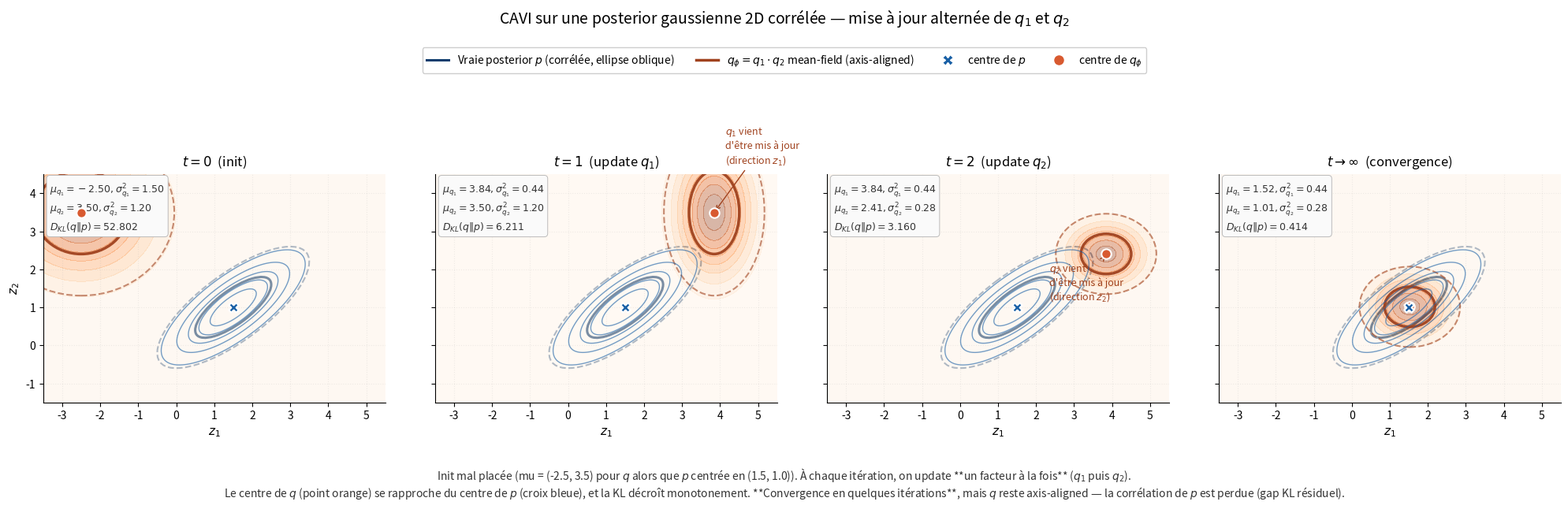

This chart was generated by the following Python code: (Note: this script raises an exception after producing the figure.)
"""
Génère cavi_iterations.png : trajectoire CAVI sur une posterior gaussienne 2D corrélée.

Setup :
- Vraie posterior p(z_1, z_2) gaussienne 2D corrélée (rho = 0.75) — la même que dans
  vi_mean_field_factorization.png.
- Approximation mean-field q(z_1, z_2) = q_1(z_1) * q_2(z_2), gaussienne par facteur.
- Init mal placée : q_1^(0), q_2^(0) avec des moyennes très loin de la vraie posterior.
- On applique les updates CAVI en forme fermée, alternativement q_1 puis q_2.

Updates CAVI explicites pour notre cas gaussien :
Pour p = N([mu_1, mu_2], [[s11, s12], [s12, s22]]) :
  q_1*(z_1) = N(mu_1 + (s12/s22) * (E_q2[z_2] - mu_2), s11 - s12^2/s22)
  q_2*(z_2) = N(mu_2 + (s12/s11) * (E_q1[z_1] - mu_1), s22 - s12^2/s11)

Les variances sont fixes après le premier update — c'est une propriété du cas gaussien.
Seules les moyennes bougent au fil des itérations.

4 panneaux : init, après 1 update (q_1 seul), après 2 updates (q_1 + q_2), à convergence.

Output : cavi_iterations.png
"""

import numpy as np
import matplotlib.pyplot as plt
from matplotlib.patches import Ellipse
from scipy.stats import multivariate_normal, norm
import os

# ---------------------------------------------------------------------
# Vraie posterior : gaussienne 2D corrélée (même que vi_mean_field_factorization)
# ---------------------------------------------------------------------
mu_true = np.array([1.5, 1.0])
sigma_1_true = 1.0
sigma_2_true = 0.8
rho_true = 0.75

Sigma_true = np.array([
    [sigma_1_true**2, rho_true * sigma_1_true * sigma_2_true],
    [rho_true * sigma_1_true * sigma_2_true, sigma_2_true**2]
])

s11 = Sigma_true[0, 0]
s22 = Sigma_true[1, 1]
s12 = Sigma_true[0, 1]

# ---------------------------------------------------------------------
# Updates CAVI en forme fermée
# ---------------------------------------------------------------------
# Pour p gaussienne, la posterior conditionnelle z_1 | z_2 = b est gaussienne avec :
#   moyenne = mu_1 + (s12/s22) * (b - mu_2)
#   variance = s11 - s12^2/s22
# L'update CAVI prend la moyenne conditionnelle sous q (on remplace b par E_q[z_2]).

def update_q1(mu_q2):
    """Update CAVI de q_1 sachant q_2 (de moyenne mu_q2)."""
    mu_q1_new = mu_true[0] + (s12 / s22) * (mu_q2 - mu_true[1])
    var_q1_new = s11 - s12**2 / s22
    return mu_q1_new, var_q1_new

def update_q2(mu_q1):
    """Update CAVI de q_2 sachant q_1 (de moyenne mu_q1)."""
    mu_q2_new = mu_true[1] + (s12 / s11) * (mu_q1 - mu_true[0])
    var_q2_new = s22 - s12**2 / s11
    return mu_q2_new, var_q2_new

# ---------------------------------------------------------------------
# Simulation : init mal placée + plusieurs cycles CAVI
# ---------------------------------------------------------------------
# Init avec moyennes très loin et grosses variances pour rendre le mouvement visible
mu_q1, var_q1 = -2.5, 1.5
mu_q2, var_q2 = 3.5, 1.2

states = []
labels = []

# État 0 : init
states.append((mu_q1, var_q1, mu_q2, var_q2))
labels.append(r"$t = 0$  (init)")

# État 1 : après update de q_1
mu_q1, var_q1 = update_q1(mu_q2)
states.append((mu_q1, var_q1, mu_q2, var_q2))
labels.append(r"$t = 1$  (update $q_1$)")

# État 2 : après update de q_2
mu_q2, var_q2 = update_q2(mu_q1)
states.append((mu_q1, var_q1, mu_q2, var_q2))
labels.append(r"$t = 2$  (update $q_2$)")

# Itérer jusqu'à convergence (en réalité, 2 updates suffisent pour ce cas gaussien
# car les variances sont fixes et les moyennes convergent vers le vrai mu)
for _ in range(8):
    mu_q1, var_q1 = update_q1(mu_q2)
    mu_q2, var_q2 = update_q2(mu_q1)

states.append((mu_q1, var_q1, mu_q2, var_q2))
labels.append(r"$t \to \infty$  (convergence)")

print("Trajectoire CAVI :")
for i, (mq1, vq1, mq2, vq2) in enumerate(states):
    print(f"  État {i} : mu_q1={mq1:.3f}, var_q1={vq1:.3f}, "
          f"mu_q2={mq2:.3f}, var_q2={vq2:.3f}")

# ---------------------------------------------------------------------
# Helpers pour ellipses
# ---------------------------------------------------------------------
def ellipse_from_cov(mean, cov, n_std=1.0, **kwargs):
    eigvals, eigvecs = np.linalg.eigh(cov)
    order = eigvals.argsort()[::-1]
    eigvals, eigvecs = eigvals[order], eigvecs[:, order]
    angle = np.degrees(np.arctan2(eigvecs[1, 0], eigvecs[0, 0]))
    width, height = 2 * n_std * np.sqrt(eigvals)
    return Ellipse(mean, width, height, angle=angle, **kwargs)

# ---------------------------------------------------------------------
# Calcul de l'ELBO pour chaque état (pour annotation)
# Pour p gaussienne et q gaussien mean-field, ELBO = log p(x) - KL(q || p).
# Comme p(x) est fixé, on track juste -KL ou la KL directement.
# KL(q || p) entre deux gaussiennes 2D :
#   KL = 0.5 * [tr(Sigma_p^-1 Sigma_q) + (mu_p - mu_q)^T Sigma_p^-1 (mu_p - mu_q) - 2 + log|Sigma_p|/|Sigma_q|]
# ---------------------------------------------------------------------
def kl_gaussian(mu_q, Sigma_q, mu_p, Sigma_p):
    d = 2
    Sigma_p_inv = np.linalg.inv(Sigma_p)
    diff = mu_p - mu_q
    tr_term = np.trace(Sigma_p_inv @ Sigma_q)
    quad_term = diff @ Sigma_p_inv @ diff
    logdet_term = np.log(np.linalg.det(Sigma_p)) - np.log(np.linalg.det(Sigma_q))
    return 0.5 * (tr_term + quad_term - d + logdet_term)

kls = []
for (mq1, vq1, mq2, vq2) in states:
    mu_q_vec = np.array([mq1, mq2])
    Sigma_q_mat = np.diag([vq1, vq2])
    kls.append(kl_gaussian(mu_q_vec, Sigma_q_mat, mu_true, Sigma_true))

print("\nKL(q || p) à chaque état :")
for i, kl in enumerate(kls):
    print(f"  État {i} : KL = {kl:.4f}")

# ---------------------------------------------------------------------
# Figure : 4 panneaux côte à côte
# ---------------------------------------------------------------------
fig, axes = plt.subplots(1, 4, figsize=(20, 5.5), sharex=True, sharey=True)

color_p = '#185FA5'      # vraie posterior
color_q = '#D85A30'      # q courant
color_p_edge = '#0F3D6E'
color_q_edge = '#A0421E'

x_lim = (-3.5, 5.5)
y_lim = (-1.5, 4.5)
xx, yy = np.meshgrid(np.linspace(*x_lim, 200), np.linspace(*y_lim, 200))
pos = np.dstack([xx, yy])

# Densité de la vraie posterior (fixe pour tous les panneaux)
rv_p = multivariate_normal(mu_true, Sigma_true)
zz_p = rv_p.pdf(pos)

for idx, (ax, (mq1, vq1, mq2, vq2), label, kl) in enumerate(
        zip(axes, states, labels, kls)):

    # 1. Vraie posterior en arrière-plan (contours + ellipses)
    ax.contour(xx, yy, zz_p, levels=6, colors=color_p, linewidths=1.0, alpha=0.6)
    ell_p_1 = ellipse_from_cov(mu_true, Sigma_true, n_std=1.0,
                                fill=False, edgecolor=color_p_edge,
                                linewidth=2.2, alpha=0.85,
                                label=r'vraie posterior $p$')
    ell_p_2 = ellipse_from_cov(mu_true, Sigma_true, n_std=2.0,
                                fill=False, edgecolor=color_p_edge,
                                linewidth=1.5, alpha=0.5, linestyle='--')
    ax.add_patch(ell_p_1)
    ax.add_patch(ell_p_2)

    # 2. q courant (gaussienne mean-field, axis-aligned)
    mu_q_vec = np.array([mq1, mq2])
    Sigma_q_mat = np.diag([vq1, vq2])

    rv_q = multivariate_normal(mu_q_vec, Sigma_q_mat)
    zz_q = rv_q.pdf(pos)
    ax.contourf(xx, yy, zz_q, levels=8, cmap='Oranges', alpha=0.35)

    ell_q_1 = ellipse_from_cov(mu_q_vec, Sigma_q_mat, n_std=1.0,
                                fill=False, edgecolor=color_q_edge,
                                linewidth=2.5, alpha=0.95,
                                label=r'$q_\phi$ courant (mean-field)')
    ell_q_2 = ellipse_from_cov(mu_q_vec, Sigma_q_mat, n_std=2.0,
                                fill=False, edgecolor=color_q_edge,
                                linewidth=1.5, alpha=0.6, linestyle='--')
    ax.add_patch(ell_q_1)
    ax.add_patch(ell_q_2)

    # Centre de q (point orange)
    ax.scatter([mq1], [mq2], color=color_q, s=80, zorder=5,
               edgecolor='white', linewidth=1.5)
    # Centre de p (point bleu)
    ax.scatter([mu_true[0]], [mu_true[1]], color=color_p, s=80, zorder=5,
               edgecolor='white', linewidth=1.5, marker='X')

    # 3. Mise en forme
    ax.set_xlim(x_lim)
    ax.set_ylim(y_lim)
    ax.set_aspect('equal')
    ax.set_title(label, fontsize=12, pad=8)
    ax.set_xlabel(r'$z_1$', fontsize=11)
    if idx == 0:
        ax.set_ylabel(r'$z_2$', fontsize=11)
    ax.grid(True, alpha=0.2, linestyle=':')
    ax.spines['top'].set_visible(False)
    ax.spines['right'].set_visible(False)

    # 4. Encadré valeurs courantes
    ax.text(0.02, 0.97,
            fr'$\mu_{{q_1}}={mq1:.2f}, \sigma_{{q_1}}^2={vq1:.2f}$' + '\n'
            fr'$\mu_{{q_2}}={mq2:.2f}, \sigma_{{q_2}}^2={vq2:.2f}$' + '\n'
            fr'$D_{{KL}}(q\|p) = {kl:.3f}$',
            transform=ax.transAxes, fontsize=9, color='#333',
            verticalalignment='top',
            bbox=dict(boxstyle='round,pad=0.35', facecolor='#fafafa',
                      edgecolor='#bbb', linewidth=0.7))

    # 5. Sur les panneaux 1 et 2, indiquer ce qu'on vient d'updater
    if idx == 1:
        ax.annotate('$q_1$ vient\nd\'être mis à jour\n(direction $z_1$)',
                    xy=(mq1, mq2), xytext=(mq1 + 0.3, mq2 + 1.3),
                    fontsize=9, color=color_q_edge, ha='left',
                    arrowprops=dict(arrowstyle='->', color=color_q_edge, lw=1.0))
    elif idx == 2:
        ax.annotate('$q_2$ vient\nd\'être mis à jour\n(direction $z_2$)',
                    xy=(mq1, mq2), xytext=(mq1 - 1.5, mq2 - 1.2),
                    fontsize=9, color=color_q_edge, ha='left',
                    arrowprops=dict(arrowstyle='->', color=color_q_edge, lw=1.0))

# Légende globale en haut
handles = [
    plt.Line2D([0], [0], color=color_p_edge, linewidth=2.2,
               label=r'Vraie posterior $p$ (corrélée, ellipse oblique)'),
    plt.Line2D([0], [0], color=color_q_edge, linewidth=2.5,
               label=r'$q_\phi = q_1 \cdot q_2$ mean-field (axis-aligned)'),
    plt.Line2D([0], [0], marker='X', color=color_p, linewidth=0, markersize=10,
               markeredgecolor='white', label=r'centre de $p$'),
    plt.Line2D([0], [0], marker='o', color=color_q, linewidth=0, markersize=10,
               markeredgecolor='white', label=r'centre de $q_\phi$'),
]
fig.legend(handles=handles, loc='upper center', ncol=4,
           bbox_to_anchor=(0.5, 1.02), fontsize=10, framealpha=0.95)

# Titre et caption
fig.suptitle("CAVI sur une posterior gaussienne 2D corrélée — mise à jour alternée de $q_1$ et $q_2$",
             fontsize=14, y=1.10)

fig.text(0.5, -0.03,
         r"Init mal placée (mu = (-2.5, 3.5) pour $q$ alors que $p$ centrée en (1.5, 1.0)). "
         r"À chaque itération, on update **un facteur à la fois** ($q_1$ puis $q_2$)." + "\n"
         r"Le centre de $q$ (point orange) se rapproche du centre de $p$ (croix bleue), et la KL décroît monotonement. "
         r"**Convergence en quelques itérations**, mais $q$ reste axis-aligned — la corrélation de $p$ est perdue (gap KL résiduel).",
         ha='center', fontsize=10, color='#333')

plt.tight_layout(rect=[0, 0.02, 1, 0.96])

output_path = os.path.join(os.path.dirname(os.path.abspath(__file__)),
                           'cavi_iterations.png')
plt.savefig(output_path, dpi=150, bbox_inches='tight', facecolor='white')
print(f"\nImage sauvegardée : {output_path}")
plt.show()
